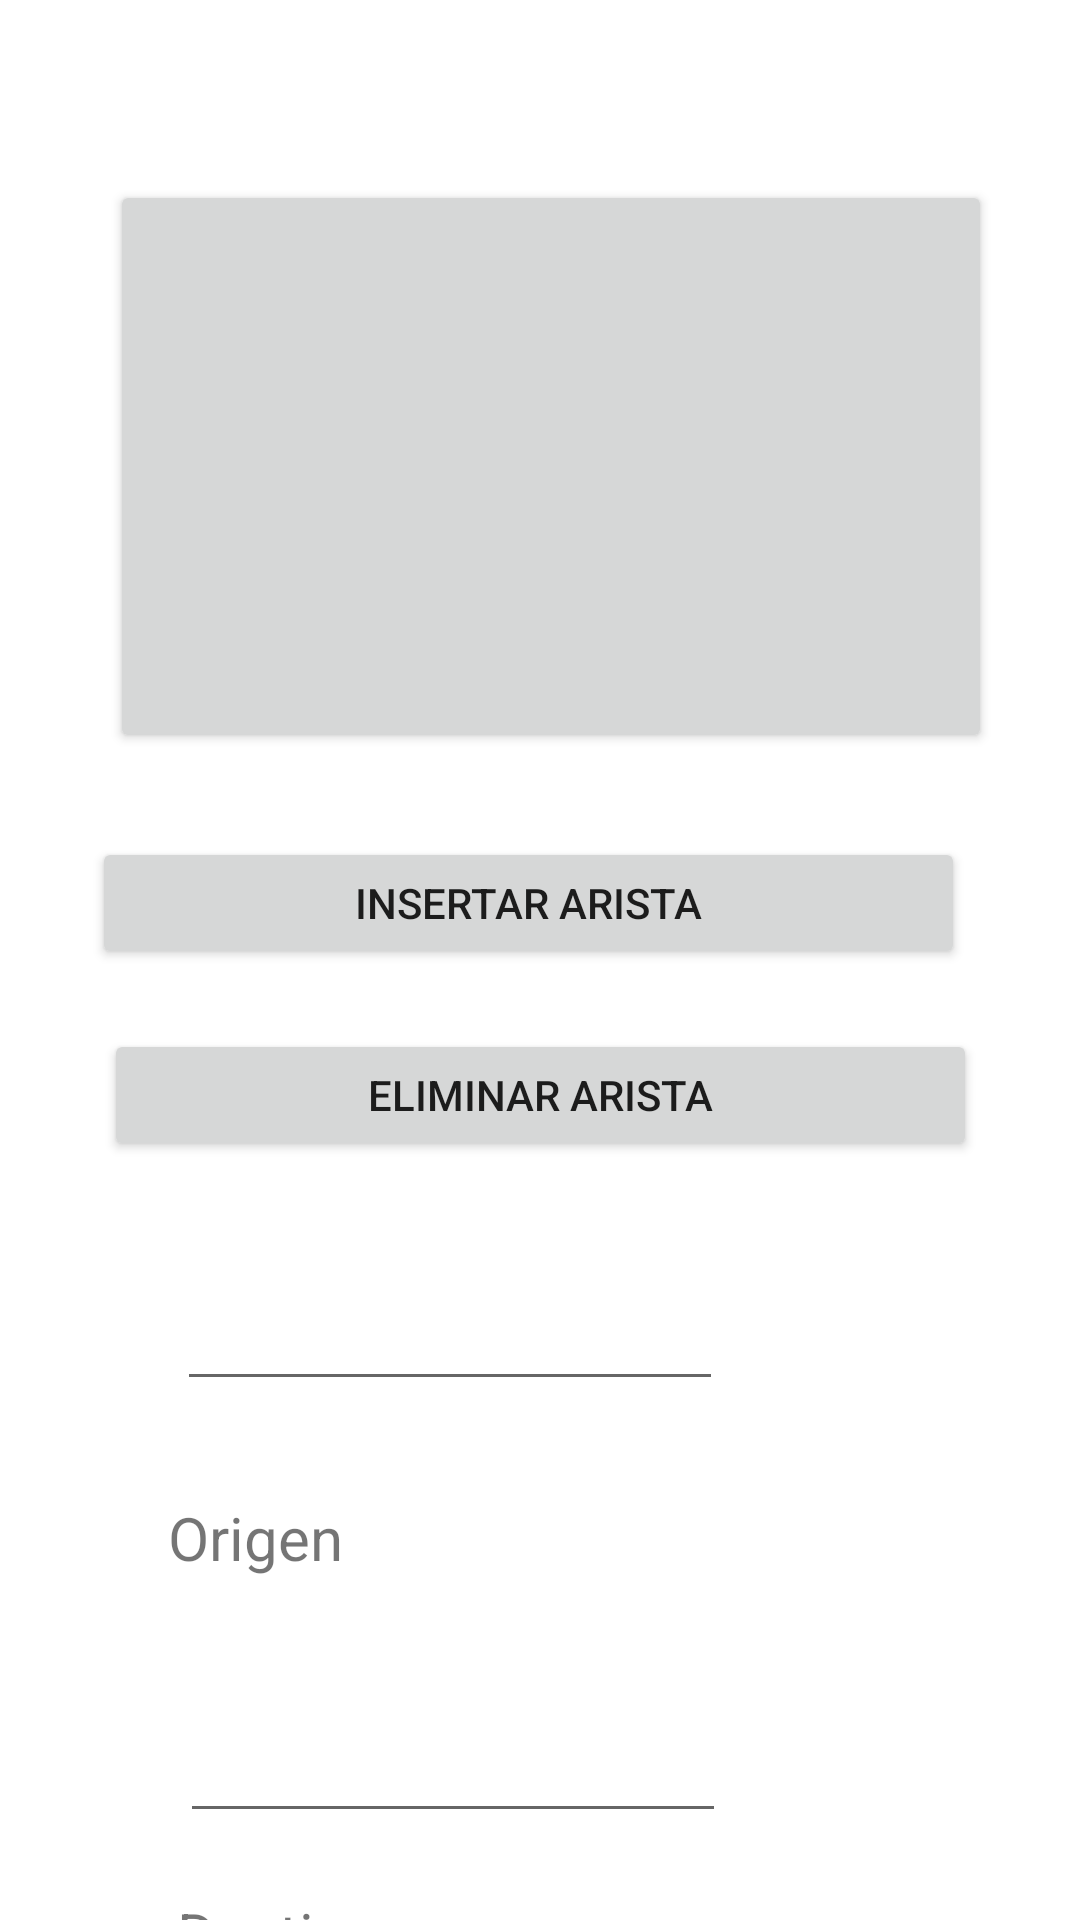

Reconstruct the res/layout file that produces this screen, plus the resources it refers to.
<!-- AndroidManifest.xml: application theme Theme.Grafos -->
<!-- res/layout/activity_boton_digrafo.xml -->
<?xml version="1.0" encoding="utf-8"?>
<androidx.constraintlayout.widget.ConstraintLayout xmlns:android="http://schemas.android.com/apk/res/android"
    xmlns:app="http://schemas.android.com/apk/res-auto"
    xmlns:tools="http://schemas.android.com/tools"
    android:layout_width="match_parent"
    android:layout_height="match_parent"
    tools:context=".boton_digrafo">

    <Button
        android:id="@+id/EliminarArista"
        android:layout_width="291dp"
        android:layout_height="44dp"
        android:layout_marginStart="60dp"
        android:layout_marginTop="92dp"
        android:layout_marginEnd="60dp"
        android:text="Eliminar Arista"
        app:layout_constraintEnd_toEndOf="parent"
        app:layout_constraintStart_toStartOf="parent"
        app:layout_constraintTop_toBottomOf="@+id/mostrarDiGrafo" />

    <Button
        android:id="@+id/mostrarDiGrafo"
        android:layout_width="294dp"
        android:layout_height="191dp"
        android:layout_marginStart="150dp"
        android:layout_marginTop="60dp"
        android:layout_marginEnd="182dp"
        android:clickable="false"
        app:layout_constraintEnd_toEndOf="parent"
        app:layout_constraintHorizontal_bias="0.427"
        app:layout_constraintStart_toStartOf="parent"
        app:layout_constraintTop_toTopOf="parent" />

    <Button
        android:id="@+id/insertArist"
        android:layout_width="291dp"
        android:layout_height="44dp"
        android:layout_marginStart="56dp"
        android:layout_marginTop="28dp"
        android:layout_marginEnd="64dp"
        android:text="Insertar Arista"
        app:layout_constraintEnd_toEndOf="parent"
        app:layout_constraintStart_toStartOf="parent"
        app:layout_constraintTop_toBottomOf="@+id/mostrarDiGrafo" />

    <EditText
        android:id="@+id/editTextNumber"
        android:layout_width="182dp"
        android:layout_height="57dp"
        android:layout_marginStart="59dp"
        android:layout_marginTop="23dp"
        android:ems="10"
        android:inputType="number"
        app:layout_constraintStart_toStartOf="parent"
        app:layout_constraintTop_toBottomOf="@+id/EliminarArista" />

    <EditText
        android:id="@+id/editTextNumber2"
        android:layout_width="182dp"
        android:layout_height="57dp"
        android:layout_marginStart="60dp"
        android:layout_marginTop="25dp"
        android:ems="10"
        android:inputType="number"
        app:layout_constraintStart_toStartOf="parent"
        app:layout_constraintTop_toBottomOf="@+id/textView2" />

    <TextView
        android:id="@+id/textView2"
        android:layout_width="81dp"
        android:layout_height="30dp"
        android:layout_marginStart="56dp"
        android:layout_marginTop="32dp"
        android:text="Origen"
        android:textSize="20sp"
        app:layout_constraintStart_toStartOf="parent"
        app:layout_constraintTop_toBottomOf="@+id/editTextNumber" />

    <TextView
        android:id="@+id/textView3"
        android:layout_width="68dp"
        android:layout_height="34dp"
        android:layout_marginStart="59dp"
        android:layout_marginTop="20dp"
        android:text="Destino"
        android:textSize="20sp"
        app:layout_constraintStart_toStartOf="parent"
        app:layout_constraintTop_toBottomOf="@+id/editTextNumber2" />
</androidx.constraintlayout.widget.ConstraintLayout>
<!-- resources referenced by this layout -->
<resources>
  <style name="Theme.Grafos" parent="Theme.MaterialComponents.DayNight.DarkActionBar">
          
          <item name="colorPrimary">@color/purple_500</item>
          <item name="colorPrimaryVariant">@color/purple_700</item>
          <item name="colorOnPrimary">@color/white</item>
          
          <item name="colorSecondary">@color/teal_200</item>
          <item name="colorSecondaryVariant">@color/teal_700</item>
          <item name="colorOnSecondary">@color/black</item>
          
          <item name="android:statusBarColor">?attr/colorPrimaryVariant</item>
          
      </style>
  <!-- not gathered from this repository: default colours our renderer supplied (Android Studio template values) -->
  <color name="purple_500">#FF6200EE</color>
  <color name="purple_700">#FF3700B3</color>
  <color name="teal_200">#FF03DAC5</color>
  <color name="teal_700">#FF018786</color>
  <color name="black">#FF000000</color>
  <color name="white">#FFFFFFFF</color>
</resources>
